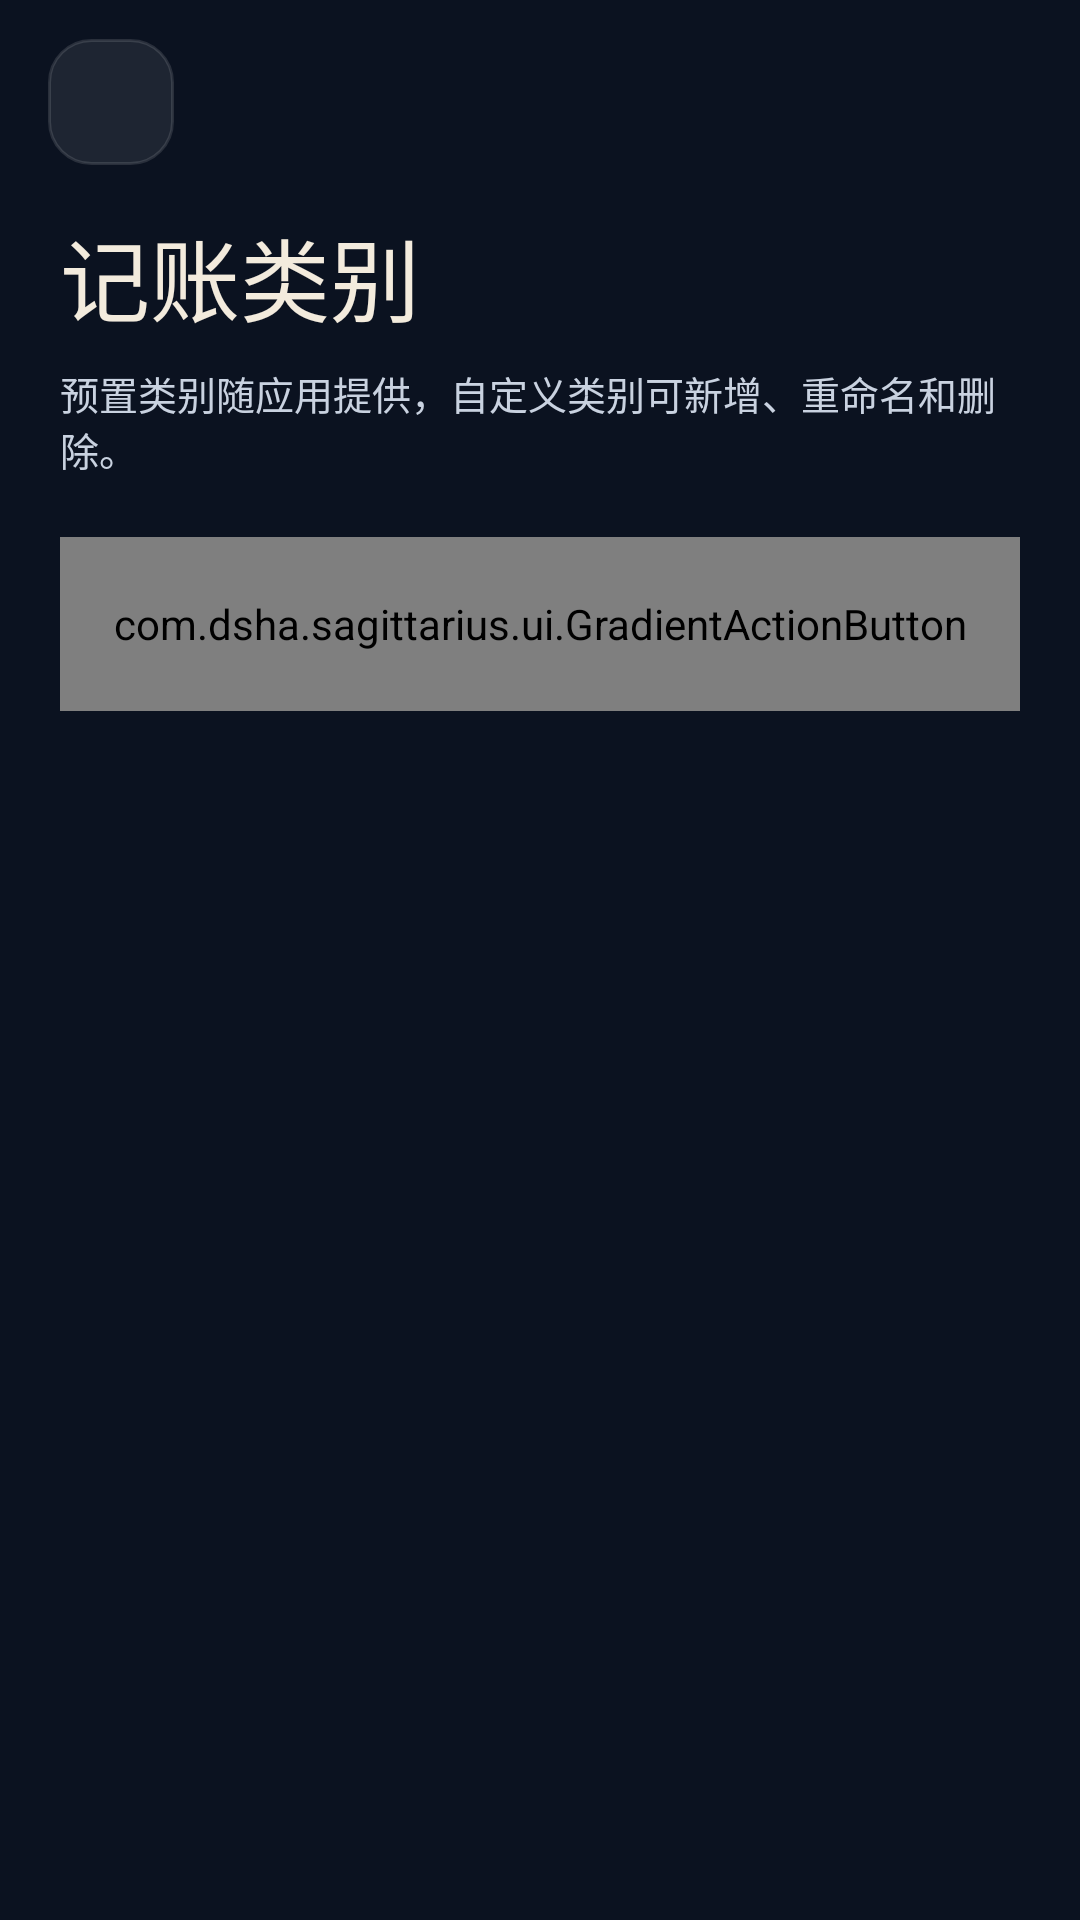

Write the Android layout XML for this screen, with the resource values it uses.
<!-- AndroidManifest.xml: application theme Theme.Sagittarius -->
<!-- res/layout/activity_categories.xml -->
<?xml version="1.0" encoding="utf-8"?>
<LinearLayout xmlns:android="http://schemas.android.com/apk/res/android"
    xmlns:app="http://schemas.android.com/apk/res-auto"
    android:layout_width="match_parent"
    android:layout_height="match_parent"
    android:background="@android:color/transparent"
    android:orientation="vertical">

    <LinearLayout
        android:layout_width="match_parent"
        android:layout_height="60dp"
        android:gravity="center_vertical"
        android:orientation="horizontal"
        android:paddingStart="16dp"
        android:paddingTop="8dp"
        android:paddingEnd="16dp">

        <ImageButton
            android:id="@+id/btnBack"
            android:layout_width="42dp"
            android:layout_height="42dp"
            android:background="?attr/blIconButtonBackground"
            android:contentDescription="@string/back"
            android:padding="10dp"
            android:src="@drawable/ic_arrow_back"
            app:tint="?attr/blTextPrimary" />
    </LinearLayout>

    <androidx.core.widget.NestedScrollView
        android:layout_width="match_parent"
        android:layout_height="0dp"
        android:layout_weight="1"
        android:clipToPadding="false"
        android:fillViewport="true"
        android:overScrollMode="never">

        <LinearLayout
            android:layout_width="match_parent"
            android:layout_height="wrap_content"
            android:orientation="vertical"
            android:paddingStart="20dp"
            android:paddingTop="10dp"
            android:paddingEnd="20dp"
            android:paddingBottom="40dp">

            <TextView
                android:id="@+id/titleView"
                android:layout_width="match_parent"
                android:layout_height="wrap_content"
                android:fontFamily="sans-serif-medium"
                android:text="@string/category_manage_title"
                android:textColor="?attr/blTextPrimary"
                android:textSize="30sp" />

            <TextView
                android:layout_width="match_parent"
                android:layout_height="wrap_content"
                android:layout_marginTop="8dp"
                android:text="@string/category_page_subtitle"
                android:textColor="?attr/blTextSecondary"
                android:textSize="13sp" />

            <com.dsha.sagittarius.ui.GradientActionButton
                android:id="@+id/btnAdd"
                android:layout_width="match_parent"
                android:layout_height="58dp"
                android:layout_marginTop="20dp"
                android:text="@string/category_add_button" />

            <LinearLayout
                android:id="@+id/categoriesContainer"
                android:layout_width="match_parent"
                android:layout_height="wrap_content"
                android:layout_marginTop="20dp"
                android:orientation="vertical" />

            <TextView
                android:id="@+id/tvEmpty"
                android:layout_width="match_parent"
                android:layout_height="wrap_content"
                android:gravity="center"
                android:padding="24dp"
                android:text="@string/category_empty"
                android:textColor="?attr/blTextTertiary"
                android:textSize="12sp"
                android:visibility="gone" />
        </LinearLayout>
    </androidx.core.widget.NestedScrollView>
</LinearLayout>
<!-- resources referenced by this layout -->
<resources>
  <string name="back">返回</string>
  <string name="category_add_button">新增自定义类别</string>
  <string name="category_empty">还没有自定义类别</string>
  <string name="category_manage_title">记账类别</string>
  <string name="category_page_subtitle">预置类别随应用提供，自定义类别可新增、重命名和删除。</string>
  <style name="Theme.Sagittarius" parent="Theme.Sagittarius.Black" />
  <!-- drawable bg_screen_black (drawable) -->
  <?xml version="1.0" encoding="utf-8"?>
  <layer-list xmlns:android="http://schemas.android.com/apk/res/android">
      <item>
          <shape android:shape="rectangle">
              <solid android:color="#0B1220" />
          </shape>
      </item>
  </layer-list>
  <color name="bg_deep">#0A0F1D</color>
  <style name="ThemeOverlay.Sagittarius.Dialog" parent="ThemeOverlay.Material3.MaterialAlertDialog">
          <item name="colorSurface">#182134</item>
          <item name="colorOnSurface">@color/text_primary</item>
          <item name="colorPrimary">@color/accent_teal</item>
      </style>
  <!-- drawable bg_input (drawable) -->
  <?xml version="1.0" encoding="utf-8"?>
  <shape xmlns:android="http://schemas.android.com/apk/res/android" android:shape="rectangle">
      <solid android:color="?attr/blInputFill" />
      <corners android:radius="16dp" />
      <stroke android:width="1dp" android:color="?attr/blInputStroke" />
  </shape>
  <!-- drawable bg_metric_tile (drawable) -->
  <?xml version="1.0" encoding="utf-8"?>
  <shape xmlns:android="http://schemas.android.com/apk/res/android" android:shape="rectangle">
      <solid android:color="?attr/blMetricTile" />
      <corners android:radius="14dp" />
      <stroke android:width="1dp" android:color="?attr/blDivider" />
  </shape>
  <!-- drawable bg_icon_circle (drawable) -->
  <?xml version="1.0" encoding="utf-8"?>
  <shape xmlns:android="http://schemas.android.com/apk/res/android" android:shape="oval">
      <solid android:color="?attr/blIconCircle" />
  </shape>
  <!-- drawable bg_glass_icon_button (drawable) -->
  <?xml version="1.0" encoding="utf-8"?>
  <shape xmlns:android="http://schemas.android.com/apk/res/android" android:shape="rectangle">
      <solid android:color="?attr/blIconButton" />
      <corners android:radius="14dp" />
      <stroke android:width="1dp" android:color="?attr/blDivider" />
  </shape>
  <!-- drawable bg_gradient_soft (drawable) -->
  <?xml version="1.0" encoding="utf-8"?>
  <shape xmlns:android="http://schemas.android.com/apk/res/android" android:shape="rectangle">
      <gradient
          android:angle="0"
          android:startColor="?attr/blSoftStart"
          android:centerColor="?attr/blSoftMid"
          android:endColor="?attr/blSoftEnd" />
      <corners android:radius="20dp" />
      <stroke android:width="1dp" android:color="?attr/blCardStrokeStart" />
  </shape>
  <!-- drawable bg_gradient_hairline (drawable) -->
  <?xml version="1.0" encoding="utf-8"?>
  <shape xmlns:android="http://schemas.android.com/apk/res/android" android:shape="rectangle">
      <gradient
          android:angle="0"
          android:startColor="?attr/blGradientStart"
          android:centerColor="?attr/blGradientMid"
          android:endColor="?attr/blGradientEnd" />
  </shape>
  <!-- drawable bg_floating_button (drawable) -->
  <?xml version="1.0" encoding="utf-8"?>
  <shape xmlns:android="http://schemas.android.com/apk/res/android" android:shape="rectangle">
      <solid android:color="?attr/blFloatingButtonFill" />
      <corners android:radius="12dp" />
      <stroke android:width="1dp" android:color="?attr/blFloatingButtonStroke" />
  </shape>
  <color name="text_primary">#F8FAFC</color>
  <color name="accent_teal">#34E7C4</color>
</resources>
